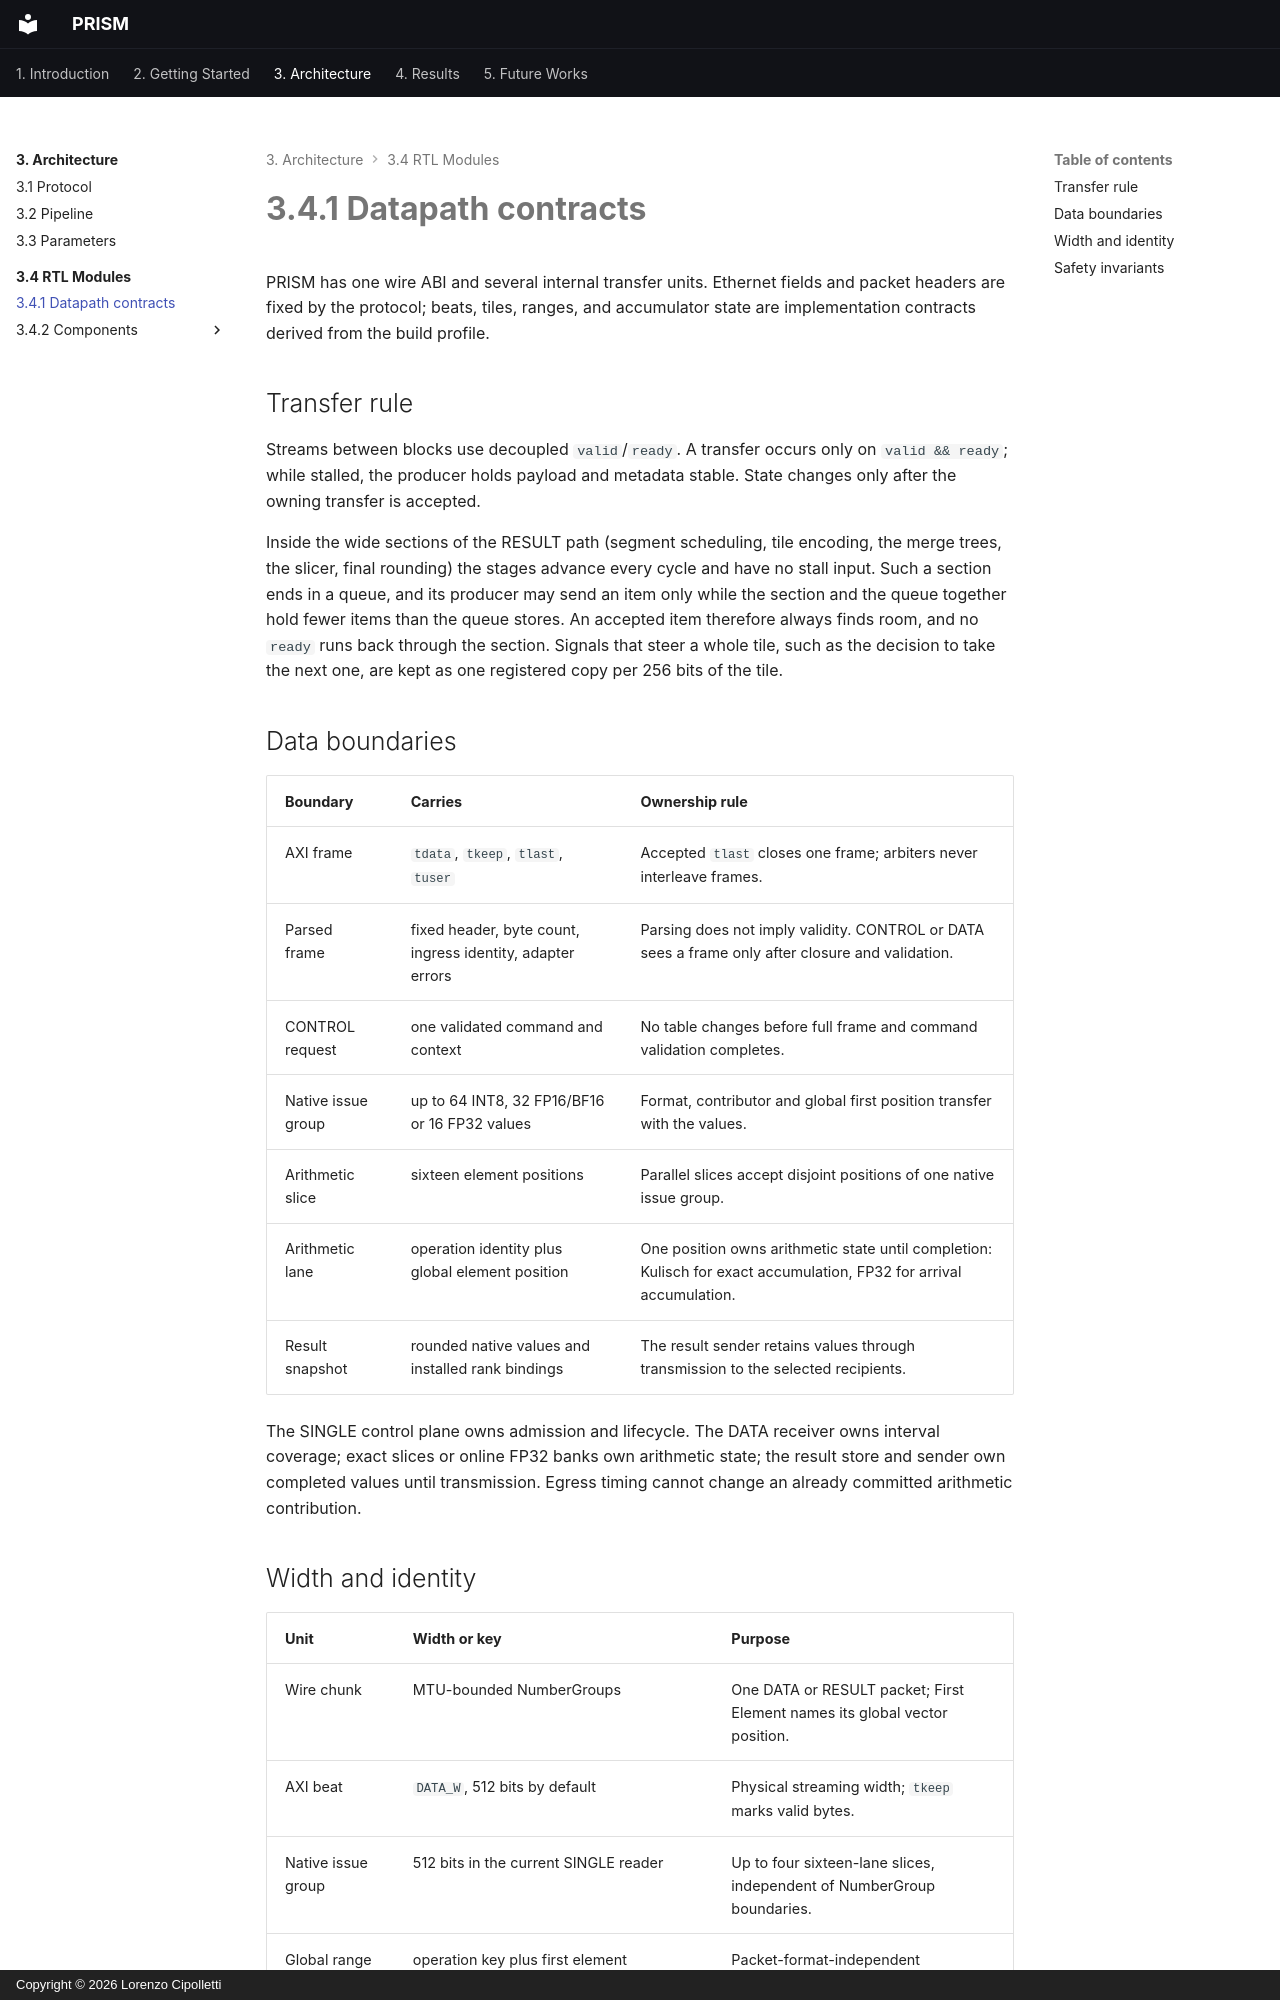

repository: uniquadev/prism · page: chapters/3-architecture/4-modules/datapath-contracts/index.html · generator: mkdocs · copyright: Copyright © 2026 Lorenzo Cipolletti

# 3.4.1 Datapath contracts

PRISM has one wire ABI and several internal transfer units. Ethernet fields and
packet headers are fixed by the protocol; beats, tiles, ranges, and accumulator
state are implementation contracts derived from the build profile.

## Transfer rule

Streams between blocks use decoupled `valid`/`ready`. A transfer occurs only on
`valid && ready`; while stalled, the producer holds payload and metadata stable.
State changes only after the owning transfer is accepted.

Inside the wide sections of the RESULT path (segment scheduling, tile encoding,
the merge trees, the slicer, final rounding) the stages advance every cycle and
have no stall input. Such a section ends in a queue, and its producer may send
an item only while the section and the queue together hold fewer items than the
queue stores. An accepted item therefore always finds room, and no `ready`
runs back through the section. Signals that steer a whole tile, such as the
decision to take the next one, are kept as one registered copy per 256 bits of
the tile.

## Data boundaries

| Boundary | Carries | Ownership rule |
|---|---|---|
| AXI frame | `tdata`, `tkeep`, `tlast`, `tuser` | Accepted `tlast` closes one frame; arbiters never interleave frames. |
| Parsed frame | fixed header, byte count, ingress identity, adapter errors | Parsing does not imply validity. CONTROL or DATA sees a frame only after closure and validation. |
| CONTROL request | one validated command and context | No table changes before full frame and command validation completes. |
| Native issue group | up to 64 INT8, 32 FP16/BF16 or 16 FP32 values | Format, contributor and global first position transfer with the values. |
| Arithmetic slice | sixteen element positions | Parallel slices accept disjoint positions of one native issue group. |
| Arithmetic lane | operation identity plus global element position | One position owns arithmetic state until completion: Kulisch for exact accumulation, FP32 for arrival accumulation. |
| Result snapshot | rounded native values and installed rank bindings | The result sender retains values through transmission to the selected recipients. |

The SINGLE control plane owns admission and lifecycle. The DATA receiver owns
interval coverage; exact slices or online FP32 banks own arithmetic
state; the result store and sender own completed values until transmission.
Egress timing cannot change an already committed arithmetic contribution.
